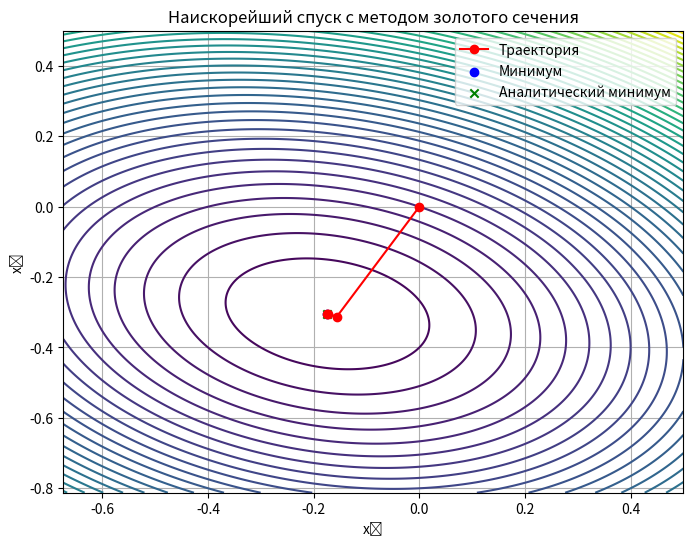

The script that saved this image:
import numpy as np
import matplotlib.pyplot as plt

# Target function
def f(x):
    x1, x2 = x[0], x[1]
    return 2 * x1**2 + x1 * x2 + 3 * x2**2 + x1 + 2 * x2

# Gradient of the function
def grad_f(x):
    x1, x2 = x[0], x[1]
    df_dx1 = 4 * x1 + x2 + 1
    df_dx2 = x1 + 6 * x2 + 2
    return np.array([df_dx1, df_dx2])

# Golden section search for line search
def golden_section_search(phi, a=0, b=1, tol=1e-3):
    gr = (np.sqrt(5) + 1) / 2
    c = b - (b - a) / gr
    d = a + (b - a) / gr

    while abs(b - a) > tol:
        if phi(c) < phi(d):
            b = d
        else:
            a = c
        c = b - (b - a) / gr
        d = a + (b - a) / gr

    return (b + a) / 2

# Steepest descent method with golden section search
def steepest_descent_with_golden(f, grad_f, x0, tol=1e-3, max_iter=100):
    x = x0
    trajectory = [x]
    iterations = 0

    for _ in range(max_iter):
        iterations += 1
        grad = grad_f(x)
        if np.linalg.norm(grad) < tol:
            break
        phi = lambda t: f(x - t * grad)
        t = golden_section_search(phi, a=0, b=1, tol=1e-3)
        
        x_new = x - t * grad
        trajectory.append(x_new)
        
        x = x_new

    return x, f(x), trajectory, iterations

# Run the method
x0 = np.array([0.0, 0.0])
minimum, f_minimum, trajectory, iterations = steepest_descent_with_golden(f, grad_f, x0)

# Analytic solution
analytic_x = np.array([-4/23, -7/23])
analytic_f = f(analytic_x)

# Differences
delta_x = minimum - analytic_x
delta_f = f_minimum - analytic_f

# Output results
print("Start point:")
print(f"  x_0 = ({x0[0]:.1f}, {x0[1]:.1f})")
print("\nNumeric solution:")
print(f"  x = ({minimum[0]:.10f}, {minimum[1]:.10f})")
print(f"  f = {f_minimum:.10f}")
print(f"  iterations = {iterations}")
print("\nAnalytic solution:")
print(f"  x = ({analytic_x[0]:.10f}, {analytic_x[1]:.10f})")
print(f"  f = {analytic_f:.10f}")
print("\nDifferences:")
print(f"  delta_x = ({delta_x[0]:.2e}, {delta_x[1]:.2e})")
print(f"  delta_f = {delta_f:.2e}")

# Plotting
trajectory = np.array(trajectory)
margin = 0.5
x_min, x_max = trajectory[:, 0].min() - margin, trajectory[:, 0].max() + margin
y_min, y_max = trajectory[:, 1].min() - margin, trajectory[:, 1].max() + margin

x_vals = np.linspace(x_min, x_max, 400)
y_vals = np.linspace(y_min, y_max, 400)
X, Y = np.meshgrid(x_vals, y_vals)
Z = 2 * X**2 + X * Y + 3 * Y**2 + X + 2 * Y

plt.figure(figsize=(8, 6))
plt.contour(X, Y, Z, levels=50, cmap='viridis')
plt.plot(trajectory[:, 0], trajectory[:, 1], marker='o', color='red', label='Траектория')
plt.scatter(minimum[0], minimum[1], color='blue', label='Минимум')
plt.scatter(analytic_x[0], analytic_x[1], color='green', marker='x', label='Аналитический минимум')
plt.title('Наискорейший спуск с методом золотого сечения')
plt.xlabel('x₁')
plt.ylabel('x₂')
plt.legend()
plt.grid(True)
plt.show()